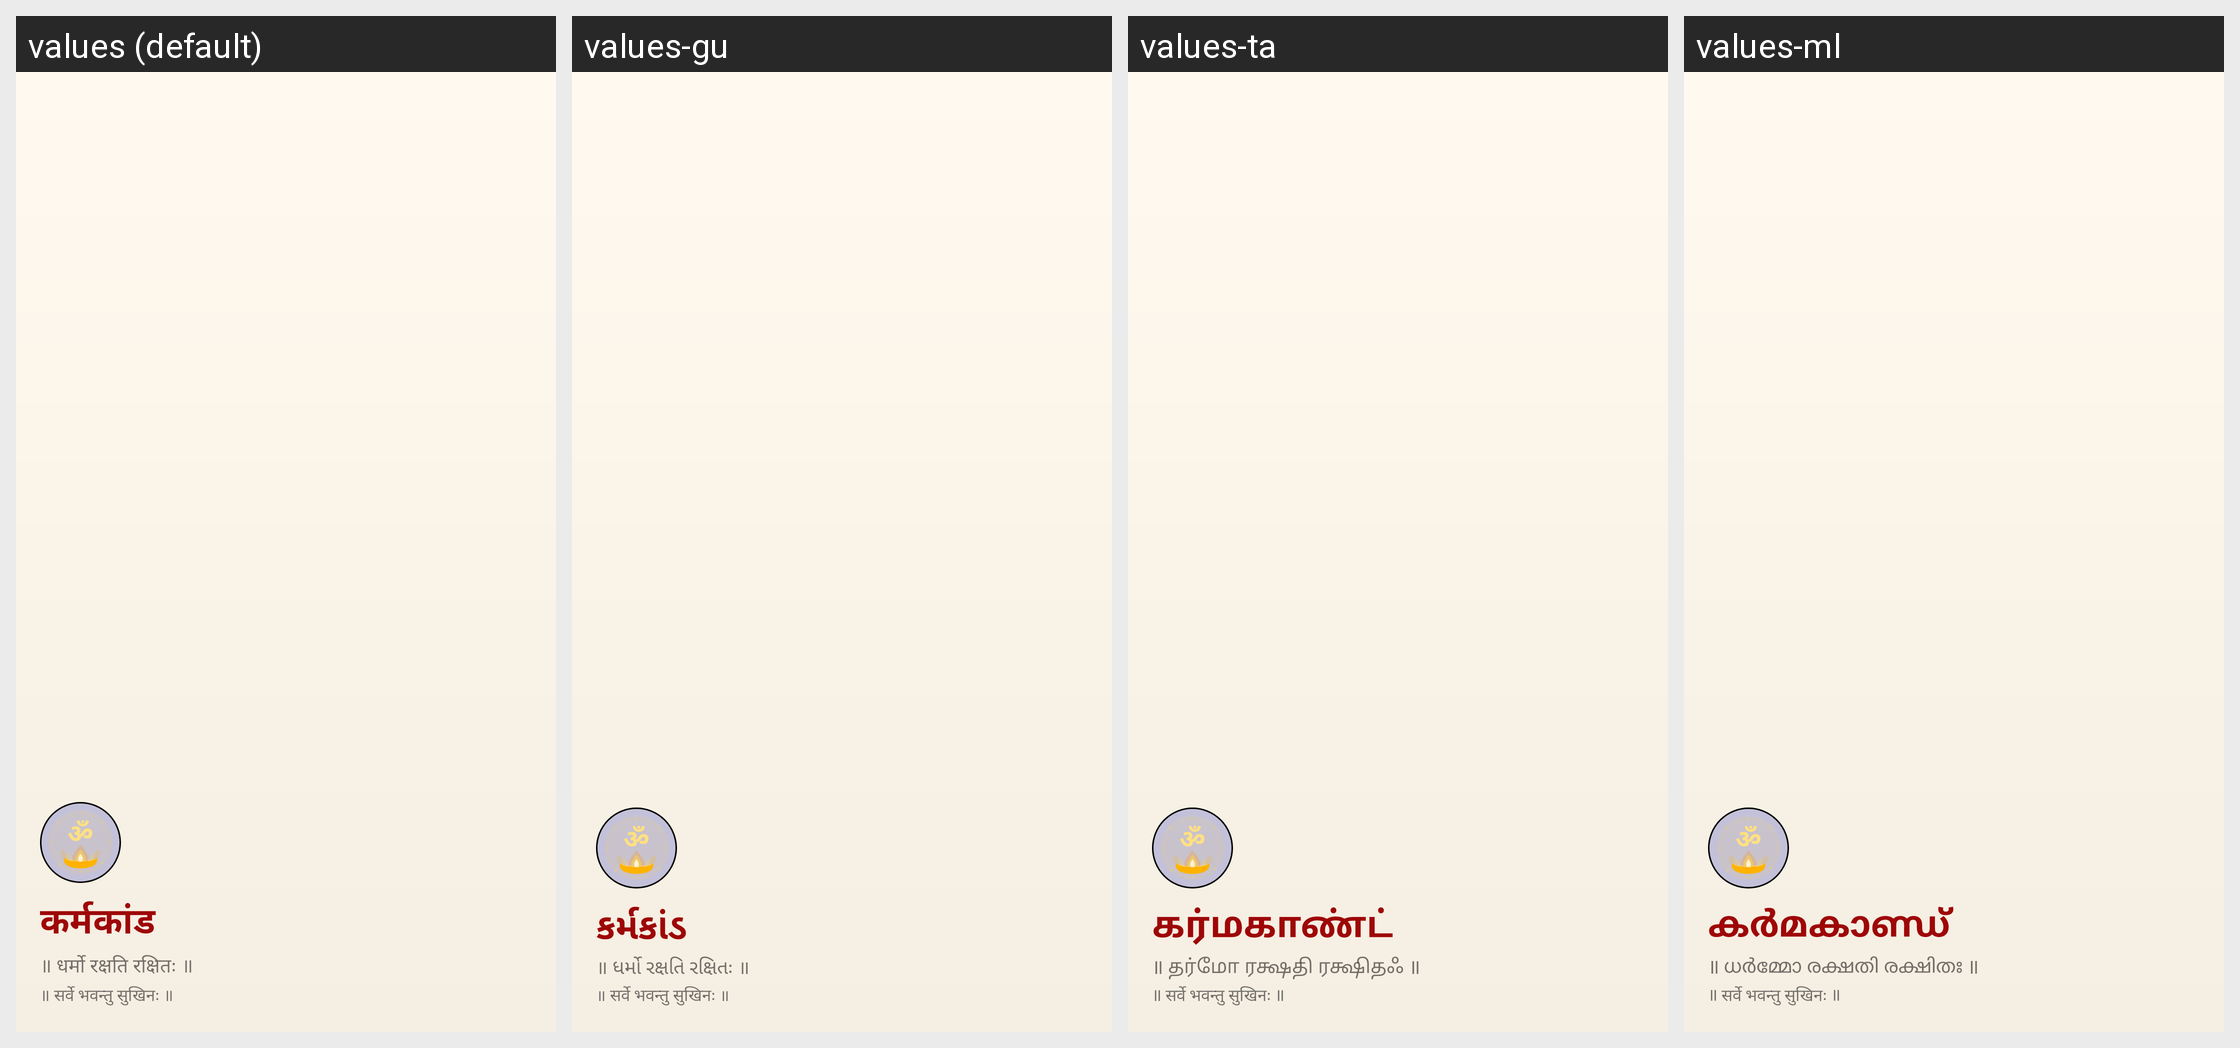

Translations of the strings shown on this Android screen, per locale in the grid:
Android screen res/layout/nav_header_main.xml rendered under 4 locales, left to right: values (default), values-gu, values-ta, values-ml. Device: Nexus 5 (rendered at 1080×1920; each locale shown at half size, 540×960, under a caption strip naming it); theme AppTheme.
Other locales in the repository, not shown: values-bn, values-hi, values-kn, values-mr, values-te.
Strings drawn on this screen, with the default value and each locale's value (text and hints the layout hard-codes, and strings that could not be matched under every locale, appear in the picture but are not listed):

header
  values: कर्मकांड
  values-gu: કર્મકાંડ
  values-ta: கர்மகாண்ட்
  values-ml: കർമകാണ്ഡ്

nav_header_subtitle
  values: ॥ धर्मो रक्षति रक्षितः ॥
  values-gu: ॥ ધર્મો રક્ષતિ રક્ષિતઃ ॥
  values-ta: ॥ தர்மோ ரக்ஷதி ரக்ஷிதஃ ॥
  values-ml: ॥ ധർമ്മോ രക്ഷതി രക്ഷിതഃ ॥
